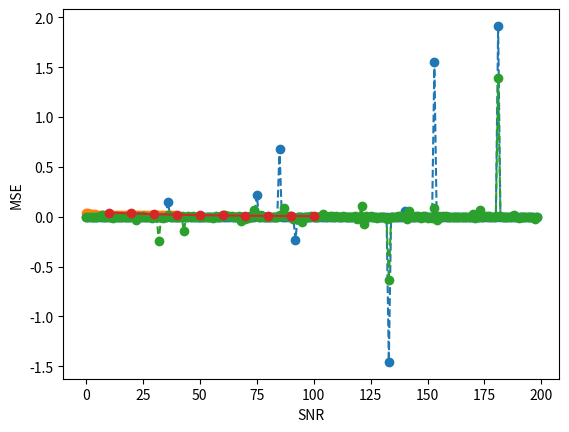

The matplotlib source for this figure:
#!/usr/bin/env python3
# -*- coding: utf-8 -*-
"""
Created on Thu Nov 14 17:26:35 2024

[redacted]

[redacted]


"""


import numpy as np
from matplotlib import pyplot as plt
from scipy import optimize as op
from scipy.stats import norm


def denoise(v,var_x,var_z,epsilon):
    term1 = (1-epsilon)*norm.pdf(v,0,np.sqrt(var_z))
    term2 = epsilon*norm.pdf(v,0,np.sqrt(var_x+var_z))
    xW = var_x/(var_x+var_z)*v # Wiener filter
    added_term = term1+term2
    div_term = np.divide(term2, added_term)
    xhat = np.multiply(div_term, xW) # denoised version, x(t+1)

    # empirical derivative
    Delta = 0.0000000001 # perturbation
    term1_d = (1-epsilon)*norm.pdf((v+Delta),0,np.sqrt(var_z))
    term2_d = epsilon*norm.pdf((v+Delta),0,np.sqrt(var_x+var_z))
    xW2 = var_x/(var_x+var_z)*(v+Delta) # Wiener filter

    added_term = term1_d+term2_d
    mul_term = np.multiply(xW2,term2_d)
    xhat2 = np.divide(mul_term,added_term)
    d = (xhat2-xhat)/Delta
    return xhat,d

# y = np.sqrt(gamma)*A*x + z
# solve for x given y,A
N = 2000 # length of signal
M = 500 # number of measurements
delta = M/N # measurement rate
gamma=20 # SNR


# signal parameters
var_x=1
epsilon = 0.05 # probability of nonzero signal

# AMP parameters
max_iter = 40 # number of AMP iterations
lamda = 0.3 # damping parameter can't use 'lambda' since that is a python keyword


# generate signal
# f_X(x) = epsilon*N(0,1)+(1-epsilon)*delta(x)
x = (np.random.rand(N,1)<epsilon)*np.random.randn(N,1)

# matrix
A = 1/np.sqrt(M)*np.random.randn(M,N) # unit norm columns
print(A)
Atrans = np.transpose(A)# transpose of A


# Mark each data value and customize the linestyle:
plt.plot(x[1:200], marker = "o", linestyle = "--")
plt.show()


# measurements
# y = np.sqrt(gamma)*A*x + z
y = np.sqrt(gamma)*np.dot(A,x) + np.random.randn(M,1)# measurements

# normalize differently with gamma
y=y/np.sqrt(gamma)

# AMP algorithm
# initialization
mse = np.zeros((max_iter,1)) # store mean square error
xt = np.zeros((N,1))# estimate of signal
dt = np.zeros((N,1))# derivative of denoiser
rt = np.zeros((M,1))# residual

for iter in range(0, max_iter):
    # update residual
    rt = y - np.dot(A,xt) + 1/delta*np.mean(dt)*rt
    # compute pseudo-data
    vt = xt + np.dot(Atrans,rt)
    # estimate scalar channel noise variance estimator is due to Montanari
    var_t = np.mean(rt**2)
    # denoising
    xt1, dt = denoise(vt,var_x,var_t,epsilon)
    # damping step
    xt = lamda*xt1 + (1-lamda)*xt
    mse[iter] = np.mean((xt-x)**2)

## plot result
#figure
plt.plot(mse,'o-')
plt.xlabel('Iteration')
plt.ylabel('MSE')
print('AMP error = {}\n'.format(min(mse)))

plt.plot(xt1[1:200], marker = "o", linestyle = "--")
plt.show()

# Plot with Varying MSE vs SNR values
mse_snr = [] #np.zeros((max_iter,1)) # store mean square error
xt_1 = np.zeros((N,1))# estimate of signal
dt_1 = np.zeros((N,1))# derivative of denoiser
rt_1 = np.zeros((M,1))# residual

SNR=[10,20,30,40,50,60,70,80,90,100]

for snr in SNR:
    y = np.sqrt(snr)*np.dot(A,x) + np.random.randn(M,1)# measurements

    # normalize differently with gamma
    y=y/np.sqrt(snr)
    # update residual
    rt_1 = y - np.dot(A,xt_1) + 1/delta*np.mean(dt_1)*rt_1
    # compute pseudo-data
    vt = xt_1 + np.dot(Atrans,rt_1)
    # estimate scalar channel noise variance estimator is due to Montanari
    var_t = np.mean(rt_1**2)
    # denoising
    xt1,dt_1 = denoise(vt,var_x,var_t,epsilon)
    # damping step
    xt_1=lamda*xt1+(1-lamda)*xt_1
    mse_snr.append(np.mean((xt_1-x)**2))
    #np.append(mse_snr, np.mean((xt_1-x)**2) )

## plot result
#figure
plt.plot(SNR, mse_snr,'o-')
plt.xlabel('SNR')
plt.ylabel('MSE')
print('AMP error = {}\n'.format(min(mse_snr)))








